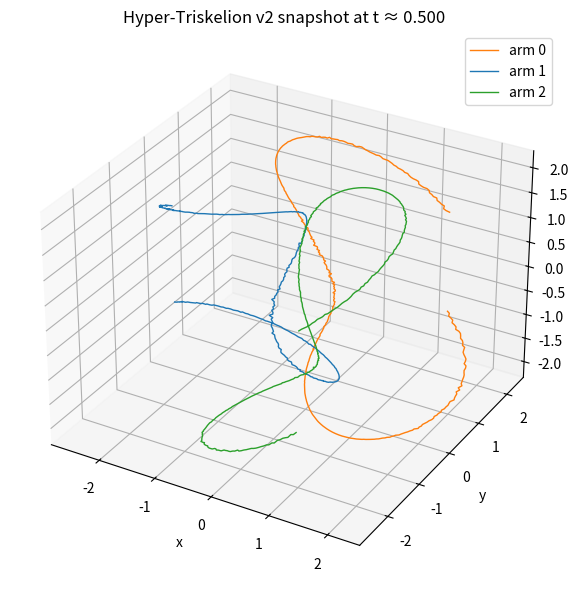

Here is the Python script that generated this plot:

# Hyper-Triskelion v2 — Feedback-Coupled 4D Parametric Simulator
# Author: Shane Edward Stone
# License: CC-BY-4.0

import numpy as np
import matplotlib.pyplot as plt
from mpl_toolkits.mplot3d import Axes3D  # noqa: F401  (needed for 3D)

N_T      = 2000
N_THETA  = 400
R0       = 1.0
TFUTURE_BASE = 2.0
TFUTURE_AMP  = 0.5
EPS_AMP      = 0.1
NOISE_EPS    = 0.01
W_SPLIT      = 2.0

def t_future(t):
    return TFUTURE_BASE + TFUTURE_AMP * np.sin(2.0 * np.pi * t)

def delta_t(t):
    return t_future(t) - t

def epsilon_theta_t(theta, t, rng=None):
    base = EPS_AMP * np.sin(3.0 * theta + 2.0 * np.pi * t)
    if rng is None or NOISE_EPS <= 0.0:
        return base
    noise = NOISE_EPS * rng.normal(size=theta.shape)
    return base + noise

def hyper_triskelion_arm(theta, t, phi, rng=None):
    dt = delta_t(t)
    eps = epsilon_theta_t(theta, t, rng=rng)
    r = R0 + dt * np.cos(theta) * (1.0 + eps)
    phase = theta + phi + np.sin(dt)
    x = r * np.cos(phase)
    y = r * np.sin(phase)
    z = dt * np.sin(theta) + np.cos(theta / 2.0)
    w = dt * np.sin(theta / 2.0) + np.cos(W_SPLIT * theta / 2.0)
    return x, y, z, w

def simulate_hyper_triskelion(n_t=N_T, n_theta=N_THETA, seed=42):
    rng = np.random.default_rng(seed)
    thetas = np.linspace(0.0, 2.0 * np.pi, n_theta, endpoint=False)
    ts = np.linspace(0.0, 1.0, n_t)
    phis = [0.0, 2.0 * np.pi / 3.0, 4.0 * np.pi / 3.0]
    coords_4d = []
    for phi in phis:
        x_arr = np.zeros((n_t, n_theta))
        y_arr = np.zeros((n_t, n_theta))
        z_arr = np.zeros((n_t, n_theta))
        w_arr = np.zeros((n_t, n_theta))
        for i, t in enumerate(ts):
            x, y, z, w = hyper_triskelion_arm(thetas, t, phi, rng=rng)
            x_arr[i, :] = x
            y_arr[i, :] = y
            z_arr[i, :] = z
            w_arr[i, :] = w
        coords_4d.append({"x": x_arr,"y": y_arr,"z": z_arr,"w": w_arr,"phi": phi})
    return coords_4d, ts, thetas

def plot_snapshot(coords_4d, ts, step=None):
    if step is None:
        step = len(ts) // 2
    fig = plt.figure(figsize=(8, 6))
    ax = fig.add_subplot(111, projection='3d')
    colors = ["tab:orange", "tab:blue", "tab:green"]
    for arm_idx, (arm, c) in enumerate(zip(coords_4d, colors)):
        x = arm["x"][step, :]
        y = arm["y"][step, :]
        z = arm["z"][step, :]
        ax.plot(x, y, z, c=c, lw=1.0, label=f"arm {arm_idx}")
    ax.set_title(f"Hyper-Triskelion v2 snapshot at t ≈ {ts[step]:.3f}")
    ax.set_xlabel("x")
    ax.set_ylabel("y")
    ax.set_zlabel("z")
    ax.legend()
    plt.tight_layout()
    plt.show()

if __name__ == "__main__":
    coords_4d, ts, thetas = simulate_hyper_triskelion()
    plot_snapshot(coords_4d, ts, step=len(ts) // 2)
